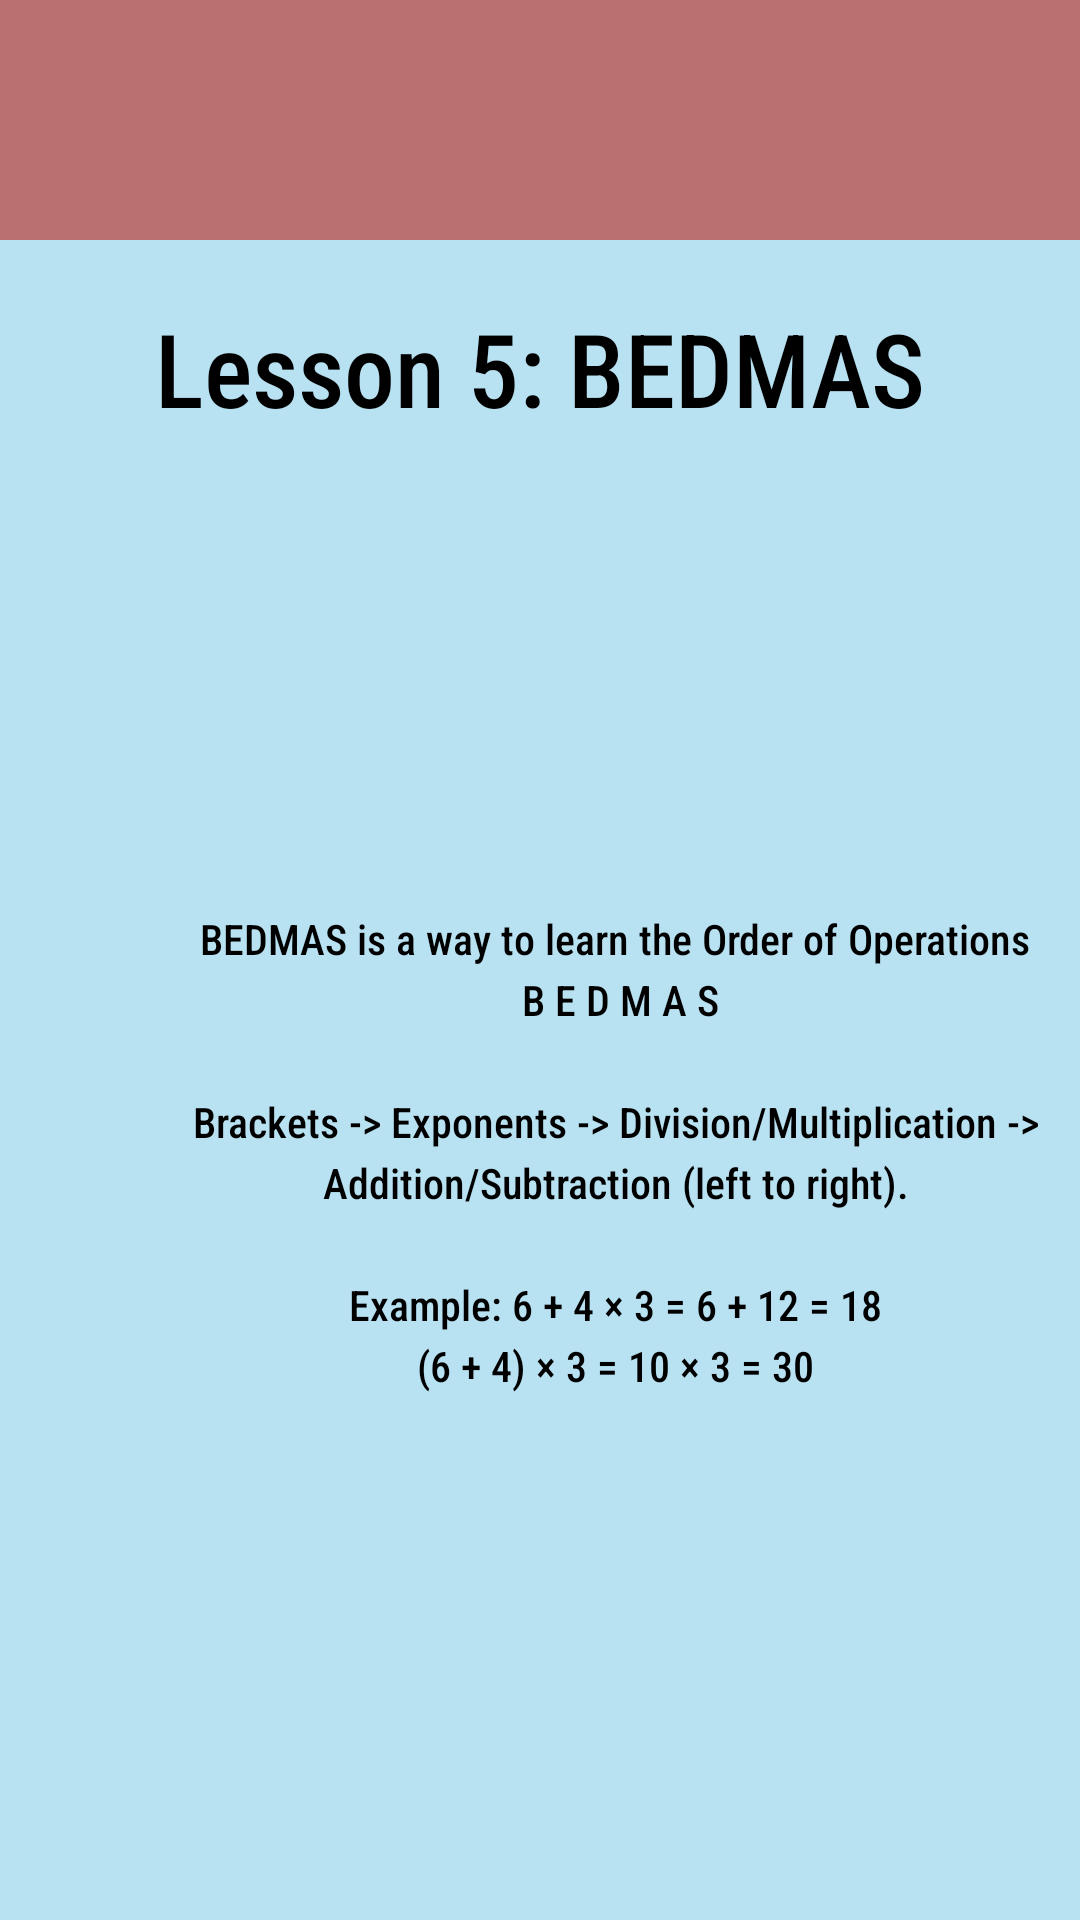

Produce the Android XML layout that renders to this screen, including the resource entries it uses.
<!-- AndroidManifest.xml: application theme Theme.CP470Project -->
<!-- res/layout/activity_math_l5.xml -->
<?xml version="1.0" encoding="utf-8"?>
<androidx.constraintlayout.widget.ConstraintLayout xmlns:android="http://schemas.android.com/apk/res/android"
    xmlns:app="http://schemas.android.com/apk/res-auto"
    xmlns:tools="http://schemas.android.com/tools"
    android:id="@+id/main"
    android:layout_width="match_parent"
    android:layout_height="match_parent"
    tools:context=".MathL5Activity">

    <com.google.android.material.appbar.AppBarLayout
        android:layout_width="match_parent"
        android:layout_height="wrap_content"
        app:layout_constraintTop_toTopOf="parent"
        app:layout_constraintStart_toStartOf="parent"
        app:layout_constraintEnd_toEndOf="parent"
        android:theme="@style/ThemeOverlay.MaterialComponents.Light">

        <com.google.android.material.appbar.MaterialToolbar
            android:id="@+id/toolbar"
            android:layout_width="match_parent"
            android:layout_height="?attr/actionBarSize"
            android:background="?attr/colorPrimary"
            app:title=""
            app:titleTextColor="@android:color/black"
            app:popupTheme="@style/ThemeOverlay.MaterialComponents.Light" />
    </com.google.android.material.appbar.AppBarLayout>

    <TextView
        android:id="@+id/textView13"
        android:layout_width="wrap_content"
        android:layout_height="wrap_content"
        android:layout_marginTop="100dp"
        android:text="@string/activityMathL5TextTitle"
        android:textSize="34sp"
        app:layout_constraintStart_toStartOf="parent"
        app:layout_constraintEnd_toEndOf="parent"
        app:layout_constraintTop_toTopOf="parent" />

    <TextView
        android:id="@+id/textView14"
        android:layout_width="364dp"
        android:layout_height="245dp"
        android:layout_marginStart="23dp"
        android:layout_marginTop="158dp"

        android:lineSpacingExtra="4sp"

        android:text="@string/activityMathL5Textbox1"
        android:textAlignment="center"
        android:textIsSelectable="false"
        app:layout_constraintStart_toStartOf="parent"
        app:layout_constraintTop_toBottomOf="@+id/textView13" />

</androidx.constraintlayout.widget.ConstraintLayout>
<!-- resources referenced by this layout -->
<resources>
  <string name="activityMathL5TextTitle">Lesson 5: BEDMAS</string>
  <string name="activityMathL5Textbox1">BEDMAS is a way to learn the Order of Operations\n B E D M A S\n\nBrackets -&gt; Exponents -&gt; Division/Multiplication -&gt;\nAddition/Subtraction (left to right).\n\nExample: 6 + 4 × 3 = 6 + 12 = 18\n(6 + 4) × 3 = 10 × 3 = 30</string>
  <style name="Theme.CP470Project" parent="Base.Theme.CP470Project" />
  <style name="Base.Theme.CP470Project" parent="Theme.Material3.DayNight.NoActionBar">
          
          <item name="android:windowBackground">@color/blizzardBlue</item>
          <item name="colorPrimary">@color/reddish</item>
          <item name="colorOnPrimary">@color/black</item>
  
          <item name="android:fontFamily">sans-serif-condensed-medium</item>
          <item name="android:textColor">@color/black</item>
  
          <item name="materialButtonStyle">@style/MyApp.MaterialButton</item>
      </style>
  <color name="blizzardBlue">#B8E2F2</color>
  <color name="reddish">#ba7070</color>
  <color name="black">#FF000000</color>
  <style name="MyApp.MaterialButton" parent="Widget.Material3.Button">
          <item name="cornerRadius">10dp</item>
      </style>
</resources>
